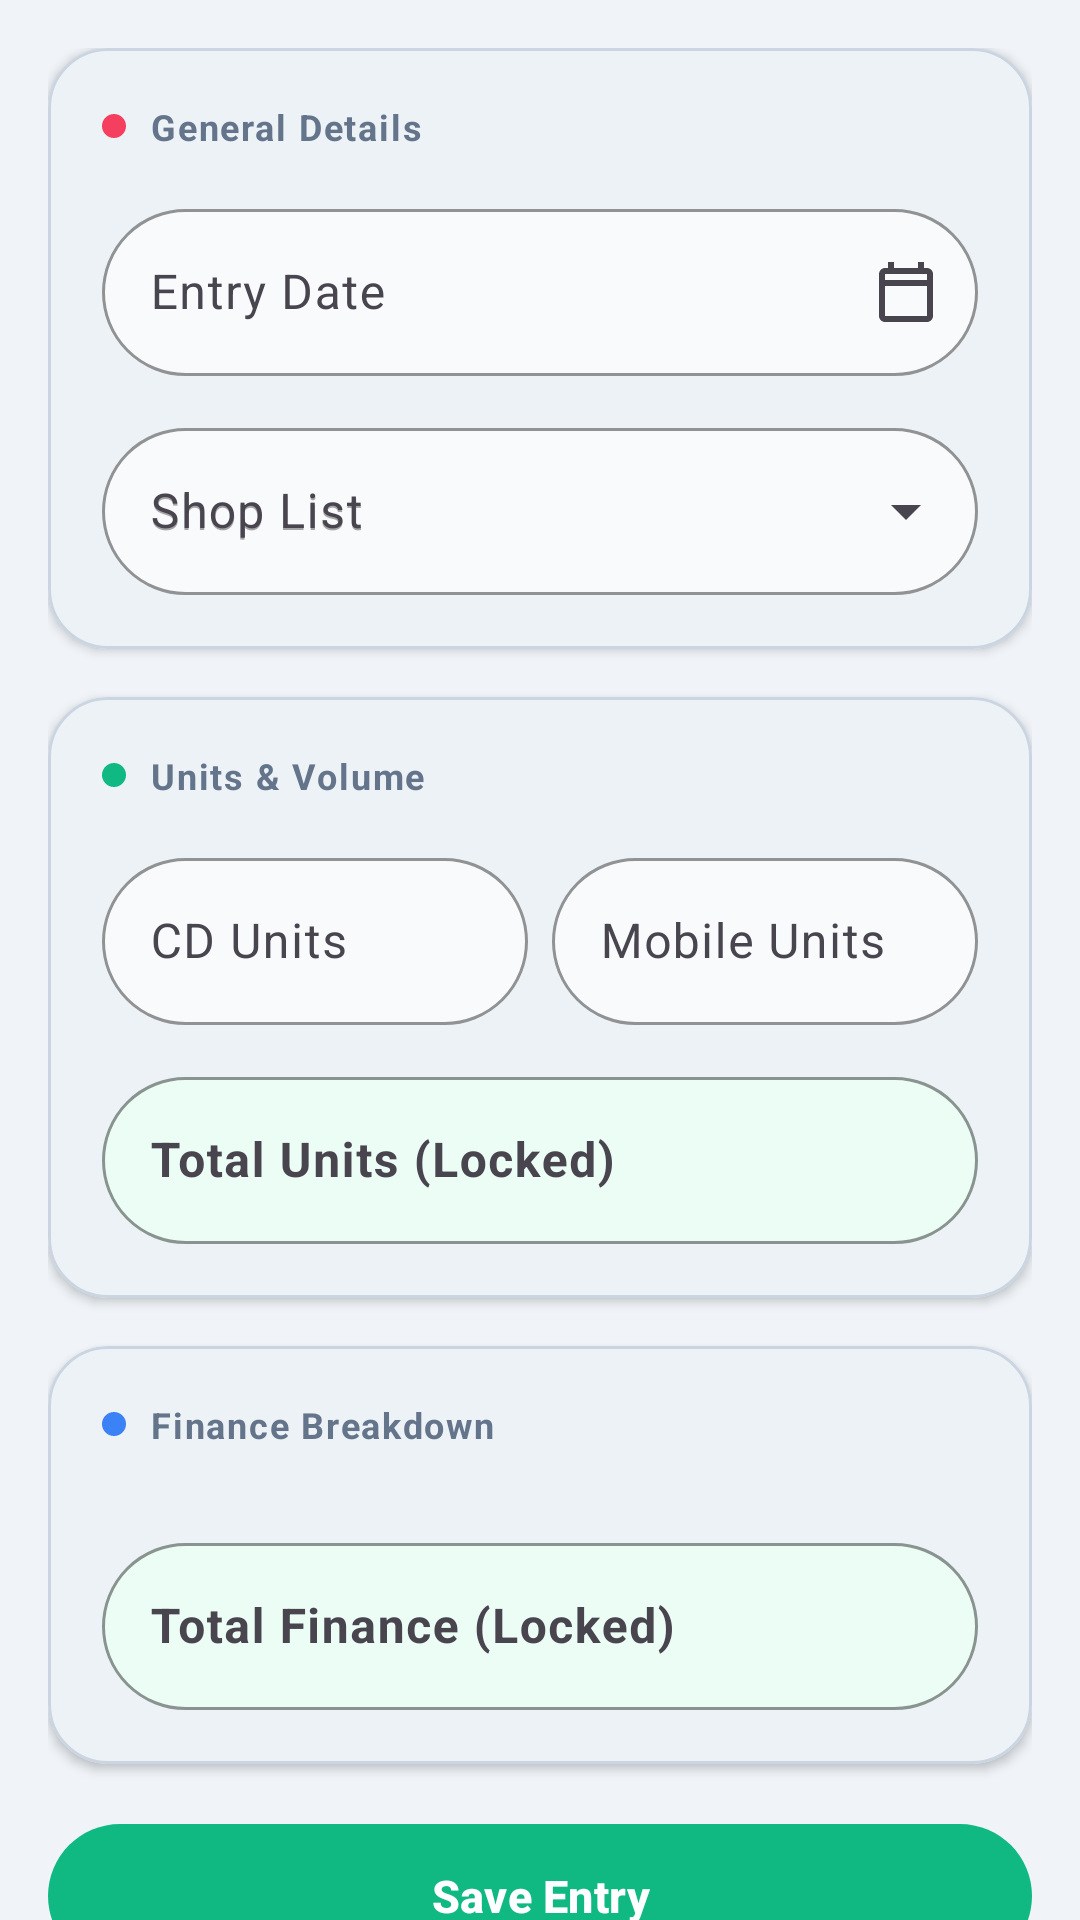

Here is an Android app screen rendered from its layout file. Give the layout XML and the strings, colors and styles it references.
<!-- AndroidManifest.xml: application theme Theme.SalesTracker -->
<!-- res/layout/fragment_add_entry.xml -->
<?xml version="1.0" encoding="utf-8"?>
<androidx.core.widget.NestedScrollView xmlns:android="http://schemas.android.com/apk/res/android"
    xmlns:app="http://schemas.android.com/apk/res-auto"
    android:id="@+id/nestedScrollView"
    android:layout_width="match_parent"
    android:layout_height="match_parent"
    android:fillViewport="true"
    android:isScrollContainer="true"
    android:clipToPadding="false"
    android:paddingBottom="24dp">

    <LinearLayout
        android:layout_width="match_parent"
        android:layout_height="wrap_content"
        android:orientation="vertical"
        android:padding="16dp">

        
        <com.google.android.material.card.MaterialCardView
            android:layout_width="match_parent"
            android:layout_height="wrap_content"
            android:layout_marginBottom="16dp"
            app:cardCornerRadius="20dp"
            app:cardElevation="2dp"
            app:strokeColor="@color/card_border"
            app:strokeWidth="1dp">

            <LinearLayout
                android:layout_width="match_parent"
                android:layout_height="wrap_content"
                android:orientation="vertical"
                android:padding="18dp">

                <TextView
                    android:layout_width="wrap_content"
                    android:layout_height="wrap_content"
                    android:layout_marginBottom="14dp"
                    android:text="@string/section_general_details"
                    android:textColor="@color/text_muted"
                    android:textSize="12sp"
                    android:textStyle="bold"
                    android:letterSpacing="0.05"
                    app:drawableStartCompat="@drawable/bg_section_dot_general"
                    android:drawablePadding="8dp" />

                <com.google.android.material.textfield.TextInputLayout
                    android:id="@+id/tilEntryDate"
                    style="@style/Widget.SalesTracker.TextInputLayout.Curved"
                    android:layout_width="match_parent"
                    android:layout_height="wrap_content"
                    android:layout_marginBottom="12dp"
                    android:hint="@string/label_entry_date"
                    app:endIconDrawable="@drawable/ic_calendar"
                    app:endIconMode="custom">

                    <com.google.android.material.textfield.TextInputEditText
                        android:id="@+id/etEntryDate"
                        android:layout_width="match_parent"
                        android:layout_height="wrap_content"
                        android:focusable="false"
                        android:cursorVisible="false"
                        android:clickable="true"
                        android:inputType="none" />
                </com.google.android.material.textfield.TextInputLayout>

                <com.google.android.material.textfield.TextInputLayout
                    android:id="@+id/tilShopName"
                    style="@style/Widget.SalesTracker.TextInputLayout.Curved.Dropdown"
                    android:layout_width="match_parent"
                    android:layout_height="wrap_content"
                    android:hint="@string/label_shop_location">

                    <AutoCompleteTextView
                        android:id="@+id/actvShopName"
                        android:layout_width="match_parent"
                        android:layout_height="wrap_content"
                        android:hint="@string/label_shop_location"
                        android:inputType="none" />
                </com.google.android.material.textfield.TextInputLayout>

            </LinearLayout>
        </com.google.android.material.card.MaterialCardView>

        
        <com.google.android.material.card.MaterialCardView
            android:layout_width="match_parent"
            android:layout_height="wrap_content"
            android:layout_marginBottom="16dp"
            app:cardCornerRadius="20dp"
            app:cardElevation="2dp"
            app:strokeColor="@color/card_border"
            app:strokeWidth="1dp">

            <LinearLayout
                android:layout_width="match_parent"
                android:layout_height="wrap_content"
                android:orientation="vertical"
                android:padding="18dp">

                <TextView
                    android:layout_width="wrap_content"
                    android:layout_height="wrap_content"
                    android:layout_marginBottom="14dp"
                    android:text="@string/section_units_volume"
                    android:textColor="@color/text_muted"
                    android:textSize="12sp"
                    android:textStyle="bold"
                    android:letterSpacing="0.05"
                    app:drawableStartCompat="@drawable/bg_section_dot_units"
                    android:drawablePadding="8dp" />

                <LinearLayout
                    android:layout_width="match_parent"
                    android:layout_height="wrap_content"
                    android:baselineAligned="false"
                    android:orientation="horizontal">

                    <com.google.android.material.textfield.TextInputLayout
                        style="@style/Widget.SalesTracker.TextInputLayout.Curved"
                        android:layout_width="0dp"
                        android:layout_height="wrap_content"
                        android:layout_weight="1"
                        android:layout_marginEnd="8dp"
                        android:hint="@string/label_cd_units">

                        <com.google.android.material.textfield.TextInputEditText
                            android:id="@+id/etCdCount"
                            android:layout_width="match_parent"
                            android:layout_height="wrap_content"
                            android:inputType="number"
                            android:singleLine="true"
                            android:imeOptions="actionNext" />
                    </com.google.android.material.textfield.TextInputLayout>

                    <com.google.android.material.textfield.TextInputLayout
                        style="@style/Widget.SalesTracker.TextInputLayout.Curved"
                        android:layout_width="0dp"
                        android:layout_height="wrap_content"
                        android:layout_weight="1"
                        android:hint="@string/label_mobile_units">

                        <com.google.android.material.textfield.TextInputEditText
                            android:id="@+id/etMobileCount"
                            android:layout_width="match_parent"
                            android:layout_height="wrap_content"
                            android:inputType="number"
                            android:singleLine="true"
                            android:imeOptions="actionNext" />
                    </com.google.android.material.textfield.TextInputLayout>
                </LinearLayout>

                <com.google.android.material.textfield.TextInputLayout
                    style="@style/Widget.SalesTracker.TextInputLayout.Curved.Locked"
                    android:layout_width="match_parent"
                    android:layout_height="wrap_content"
                    android:layout_marginTop="12dp"
                    android:hint="@string/label_total_units_locked">

                    <com.google.android.material.textfield.TextInputEditText
                        android:id="@+id/etTotalCount"
                        android:layout_width="match_parent"
                        android:layout_height="wrap_content"
                        android:focusable="false"
                        android:clickable="false"
                        android:textColor="@color/primary_dark"
                        android:textStyle="bold" />
                </com.google.android.material.textfield.TextInputLayout>

            </LinearLayout>
        </com.google.android.material.card.MaterialCardView>

        
        <com.google.android.material.card.MaterialCardView
            android:layout_width="match_parent"
            android:layout_height="wrap_content"
            android:layout_marginBottom="16dp"
            app:cardCornerRadius="20dp"
            app:cardElevation="2dp"
            app:strokeColor="@color/card_border"
            app:strokeWidth="1dp">

            <LinearLayout
                android:layout_width="match_parent"
                android:layout_height="wrap_content"
                android:orientation="vertical"
                android:padding="18dp">

                <TextView
                    android:layout_width="wrap_content"
                    android:layout_height="wrap_content"
                    android:layout_marginBottom="14dp"
                    android:text="@string/section_finance_breakdown"
                    android:textColor="@color/text_muted"
                    android:textSize="12sp"
                    android:textStyle="bold"
                    android:letterSpacing="0.05"
                    app:drawableStartCompat="@drawable/bg_section_dot_finance"
                    android:drawablePadding="8dp" />

                <LinearLayout
                    android:id="@+id/llFinanceContainer"
                    android:layout_width="match_parent"
                    android:layout_height="wrap_content"
                    android:orientation="vertical" />

                <com.google.android.material.textfield.TextInputLayout
                    style="@style/Widget.SalesTracker.TextInputLayout.Curved.Locked"
                    android:layout_width="match_parent"
                    android:layout_height="wrap_content"
                    android:layout_marginTop="12dp"
                    android:hint="@string/label_total_finance_locked">

                    <com.google.android.material.textfield.TextInputEditText
                        android:id="@+id/etTotalFinance"
                        android:layout_width="match_parent"
                        android:layout_height="wrap_content"
                        android:focusable="false"
                        android:clickable="false"
                        android:textColor="@color/primary_dark"
                        android:textStyle="bold" />
                </com.google.android.material.textfield.TextInputLayout>

            </LinearLayout>
        </com.google.android.material.card.MaterialCardView>

        
        <com.google.android.material.button.MaterialButton
            android:id="@+id/btnSubmit"
            android:layout_width="match_parent"
            android:layout_height="56dp"
            android:text="@string/btn_commit_entry"
            android:textAllCaps="false"
            android:textSize="15sp"
            android:textStyle="bold"
            app:icon="@drawable/ic_check"
            app:iconGravity="textStart"
            app:cornerRadius="28dp"
            app:backgroundTint="@color/primary" />

        <com.google.android.material.button.MaterialButton
            android:id="@+id/btnCancelEdit"
            style="@style/Widget.Material3.Button.OutlinedButton"
            android:layout_width="match_parent"
            android:layout_height="50dp"
            android:layout_marginTop="8dp"
            android:visibility="gone"
            android:text="@string/btn_cancel_edit"
            android:textAllCaps="false"
            android:textColor="@color/text_main"
            app:strokeColor="@color/card_border"
            app:cornerRadius="28dp" />

    </LinearLayout>
</androidx.core.widget.NestedScrollView>
<!-- resources referenced by this layout -->
<resources>
  <color name="card_border">#CBD5E1</color>
  <color name="primary">#10B981</color>
  <color name="primary_dark">#059669</color>
  <color name="text_main">#0F172A</color>
  <color name="text_muted">#64748B</color>
  <!-- drawable bg_section_dot_finance (drawable) -->
  <?xml version="1.0" encoding="utf-8"?>
  <shape xmlns:android="http://schemas.android.com/apk/res/android"
      android:shape="oval">
      <solid android:color="#3B82F6" />
      <size android:width="8dp" android:height="8dp" />
  </shape>
  <!-- drawable bg_section_dot_general (drawable) -->
  <?xml version="1.0" encoding="utf-8"?>
  <shape xmlns:android="http://schemas.android.com/apk/res/android"
      android:shape="oval">
      <solid android:color="#F43F5E" />
      <size android:width="8dp" android:height="8dp" />
  </shape>
  <!-- drawable bg_section_dot_units (drawable) -->
  <?xml version="1.0" encoding="utf-8"?>
  <shape xmlns:android="http://schemas.android.com/apk/res/android"
      android:shape="oval">
      <solid android:color="#10B981" />
      <size android:width="8dp" android:height="8dp" />
  </shape>
  <!-- drawable ic_calendar (drawable) -->
  <?xml version="1.0" encoding="utf-8"?>
  <vector xmlns:android="http://schemas.android.com/apk/res/android"
      android:width="24dp"
      android:height="24dp"
      android:viewportWidth="24"
      android:viewportHeight="24">
      <path
          android:fillColor="#FF000000"
          android:pathData="M19,4h-1V2h-2v2H8V2H6v2H5c-1.11,0 -1.99,0.9 -1.99,2L3,20c0,1.1 0.89,2 2,2h14c1.1,0 2,-0.9 2,-2V6c0,-1.1 -0.9,-2 -2,-2zm0,16H5V10h14v10zm0,-12H5V6h14v2z"/>
  </vector>
  <string name="btn_cancel_edit">Cancel Edit</string>
  <string name="btn_commit_entry">Save Entry</string>
  <string name="label_cd_units">CD Units</string>
  <string name="label_entry_date">Entry Date</string>
  <string name="label_mobile_units">Mobile Units</string>
  <string name="label_shop_location">Shop List</string>
  <string name="label_total_finance_locked">Total Finance (Locked)</string>
  <string name="label_total_units_locked">Total Units (Locked)</string>
  <string name="section_finance_breakdown">Finance Breakdown</string>
  <string name="section_general_details">General Details</string>
  <string name="section_units_volume">Units &amp; Volume</string>
  <style name="Widget.SalesTracker.TextInputLayout.Curved" parent="Widget.Material3.TextInputLayout.OutlinedBox">
          <item name="boxCornerRadiusTopStart">28dp</item>
          <item name="boxCornerRadiusTopEnd">28dp</item>
          <item name="boxCornerRadiusBottomStart">28dp</item>
          <item name="boxCornerRadiusBottomEnd">28dp</item>
          <item name="boxStrokeColor">@color/card_border</item>
          <item name="boxBackgroundColor">#F8FAFC</item>
          <item name="hintTextColor">@color/text_muted</item>
      </style>
  <style name="Widget.SalesTracker.TextInputLayout.Curved.Locked" parent="Widget.Material3.TextInputLayout.OutlinedBox">
          <item name="boxCornerRadiusTopStart">28dp</item>
          <item name="boxCornerRadiusTopEnd">28dp</item>
          <item name="boxCornerRadiusBottomStart">28dp</item>
          <item name="boxCornerRadiusBottomEnd">28dp</item>
          <item name="boxStrokeColor">#A7F3D0</item>
          <item name="boxBackgroundColor">#ECFDF5</item>
          <item name="hintTextColor">@color/primary_dark</item>
      </style>
  <style name="Theme.SalesTracker" parent="Base.Theme.SalesTracker" />
  <color name="white">#FFFFFFFF</color>
  <color name="primary_light">#ECFDF5</color>
  <color name="accent">#3B82F6</color>
  <color name="bg_main">#F0F4F8</color>
</resources>
